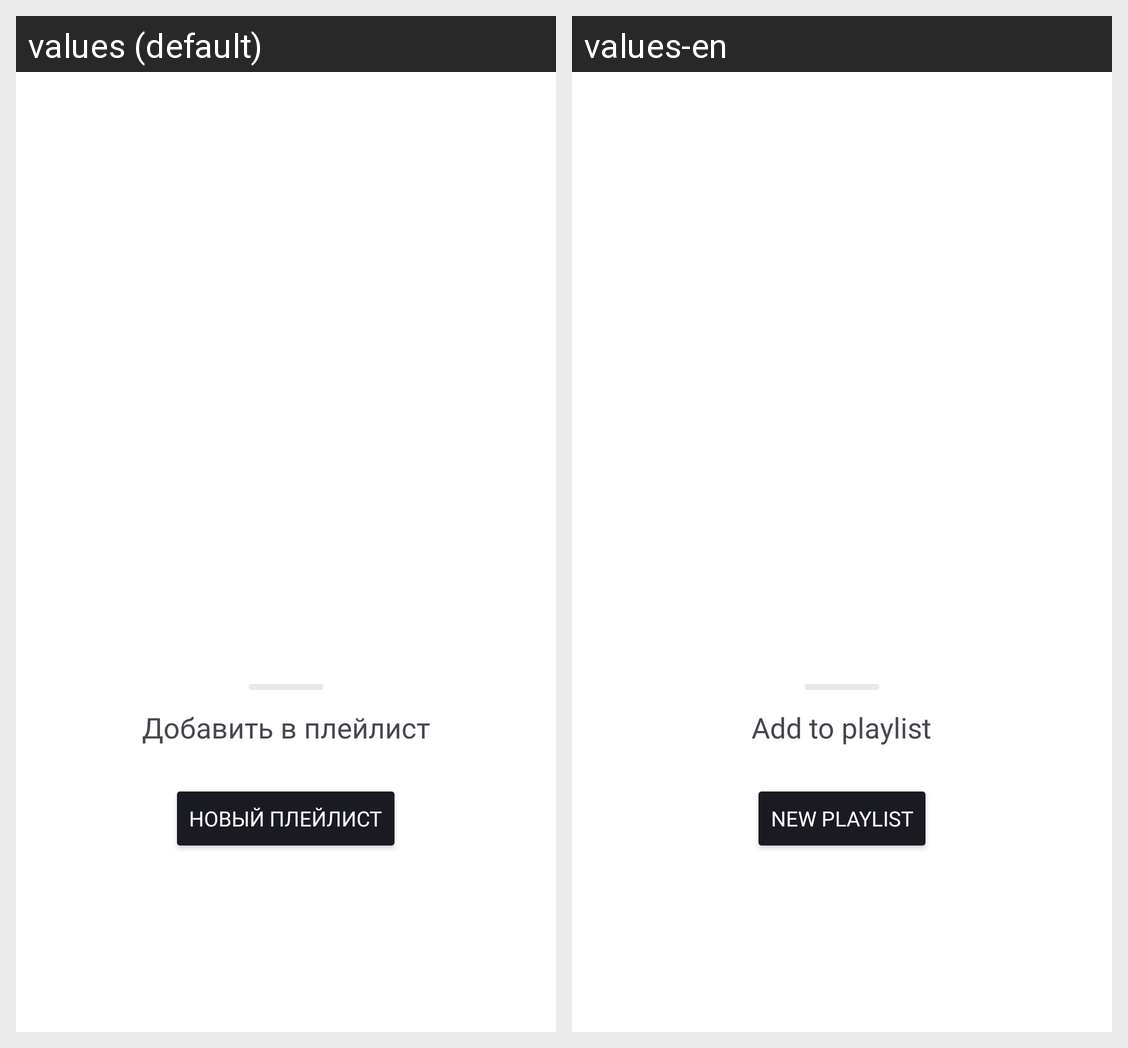

The Android screen above is rendered under two locales of the same app. Produce the string resources it draws, with the default and per-locale values.
Android screen res/layout/activity_audio_player.xml rendered under 2 locales, left to right: values (default), values-en. Device: Nexus 5 (rendered at 1080×1920; each locale shown at half size, 540×960, under a caption strip naming it); theme Theme.PlaylistMakerTheme.
Strings drawn on this screen, with the default value and each locale's value (text and hints the layout hard-codes, and strings that could not be matched under every locale, appear in the picture but are not listed):

_0_00
  values: 0:00
  values-en: 0:00  [not translated; the default value is used]

add_to_playlist
  values: Добавить в плейлист
  values-en: Add to playlist

new_playlist_title_text
  values: Новый плейлист
  values-en: New playlist
